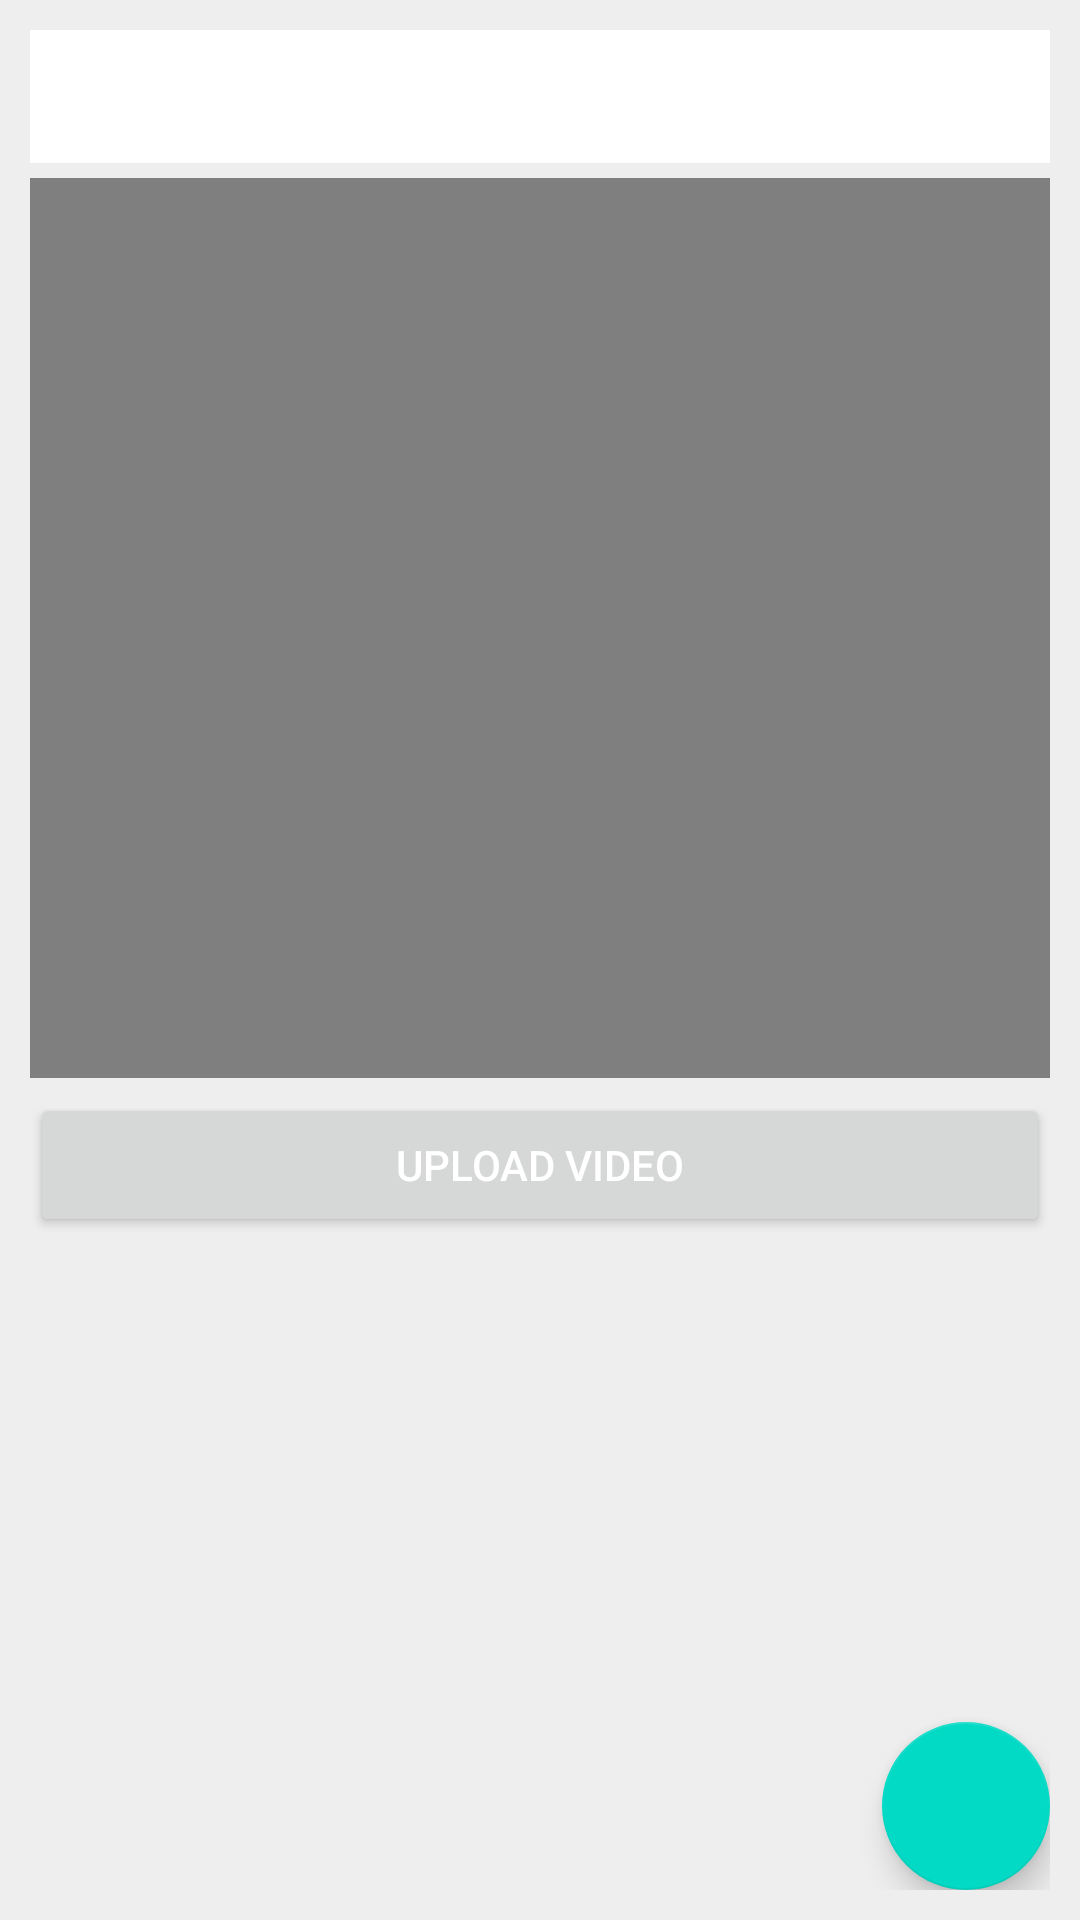

Layout XML and referenced resources for this Android screen:
<!-- AndroidManifest.xml: application theme Theme.CampaignPage -->
<!-- res/layout/activity_add_video.xml -->
<?xml version="1.0" encoding="utf-8"?>
<RelativeLayout
    xmlns:android="http://schemas.android.com/apk/res/android"
    xmlns:app="http://schemas.android.com/apk/res-auto"
    xmlns:tools="http://schemas.android.com/tools"
    android:layout_width="match_parent"
    android:layout_height="match_parent"
    android:padding="10dp"
    android:background="@color/colorGray"
    tools:context=".AddVideoActivity">

    <EditText
        android:id="@+id/titleEt"
        android:layout_width="match_parent"
        android:layout_height="wrap_content"
        android:background="@color/white"
        android:inputType="textPersonName|textCapSentences"
        android:padding="10dp"
        android:textColor="@color/black" />

    <VideoView
        android:id="@+id/videoView"
        android:layout_width="match_parent"
        android:layout_height="300dp"
        android:layout_below="@+id/titleEt"
        android:layout_marginTop="5dp" />

    <Button
        android:id="@+id/uploadVideoBtn"
        android:layout_width="match_parent"
        android:layout_height="wrap_content"
        android:layout_below="@+id/videoView"
        android:layout_marginTop="5dp"
        android:text="Upload Video"
        android:textColor="@color/white" />

    <com.google.android.material.floatingactionbutton.FloatingActionButton
        android:id="@+id/pickVideoFab"
        android:layout_width="wrap_content"
        android:layout_height="wrap_content"
        android:layout_alignParentEnd="true"
        android:layout_alignParentBottom="true"
        android:src="@drawable/ic_video_library_white"
        tools:ignore="RelativeOverlap"
        android:contentDescription="TODO" />



</RelativeLayout>
<!-- resources referenced by this layout -->
<resources>
  <color name="black">#FF000000</color>
  <color name="colorGray">#eee</color>
  <color name="white">#FFFFFFFF</color>
  <style name="Theme.CampaignPage" parent="Theme.MaterialComponents.DayNight.NoActionBar">
          
          <item name="colorPrimary">@color/purple_500</item>
          <item name="colorPrimaryVariant">@color/purple_700</item>
          <item name="colorOnPrimary">@color/white</item>
          
          <item name="colorSecondary">@color/teal_200</item>
          <item name="colorSecondaryVariant">@color/teal_700</item>
          <item name="colorOnSecondary">@color/black</item>
          
          <item name="android:statusBarColor" tools:targetApi="l">?attr/colorPrimaryVariant</item>
          
      </style>
  <color name="purple_500">#FF6200EE</color>
  <color name="purple_700">#FF3700B3</color>
  <color name="teal_200">#FF03DAC5</color>
  <color name="teal_700">#FF018786</color>
</resources>
